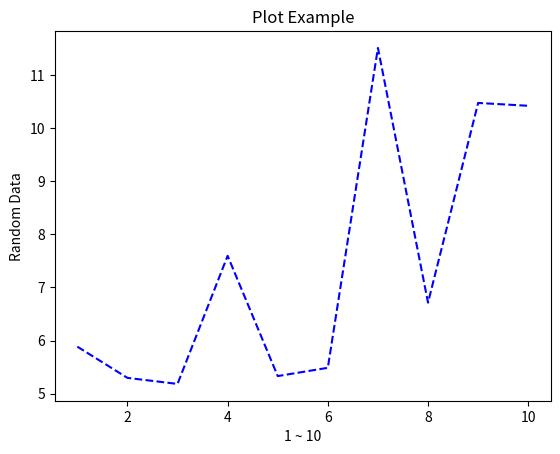

Python code for this plot:
# -*- coding: utf-8 -*-

from matplotlib import pyplot as plt
from random import random

x = list(range(1,11))
y = list(map(lambda data : data*random()+5, x))

# 그래프의 제목 설정
# title 함수를 사용
plt.title("Plot Example")

# 그래프의 라벨 설정
# xlabel, ylabel 함수를 사용
plt.xlabel("1 ~ 10")
plt.ylabel("Random Data")

plt.plot(x,y,"--b")

plt.show()














